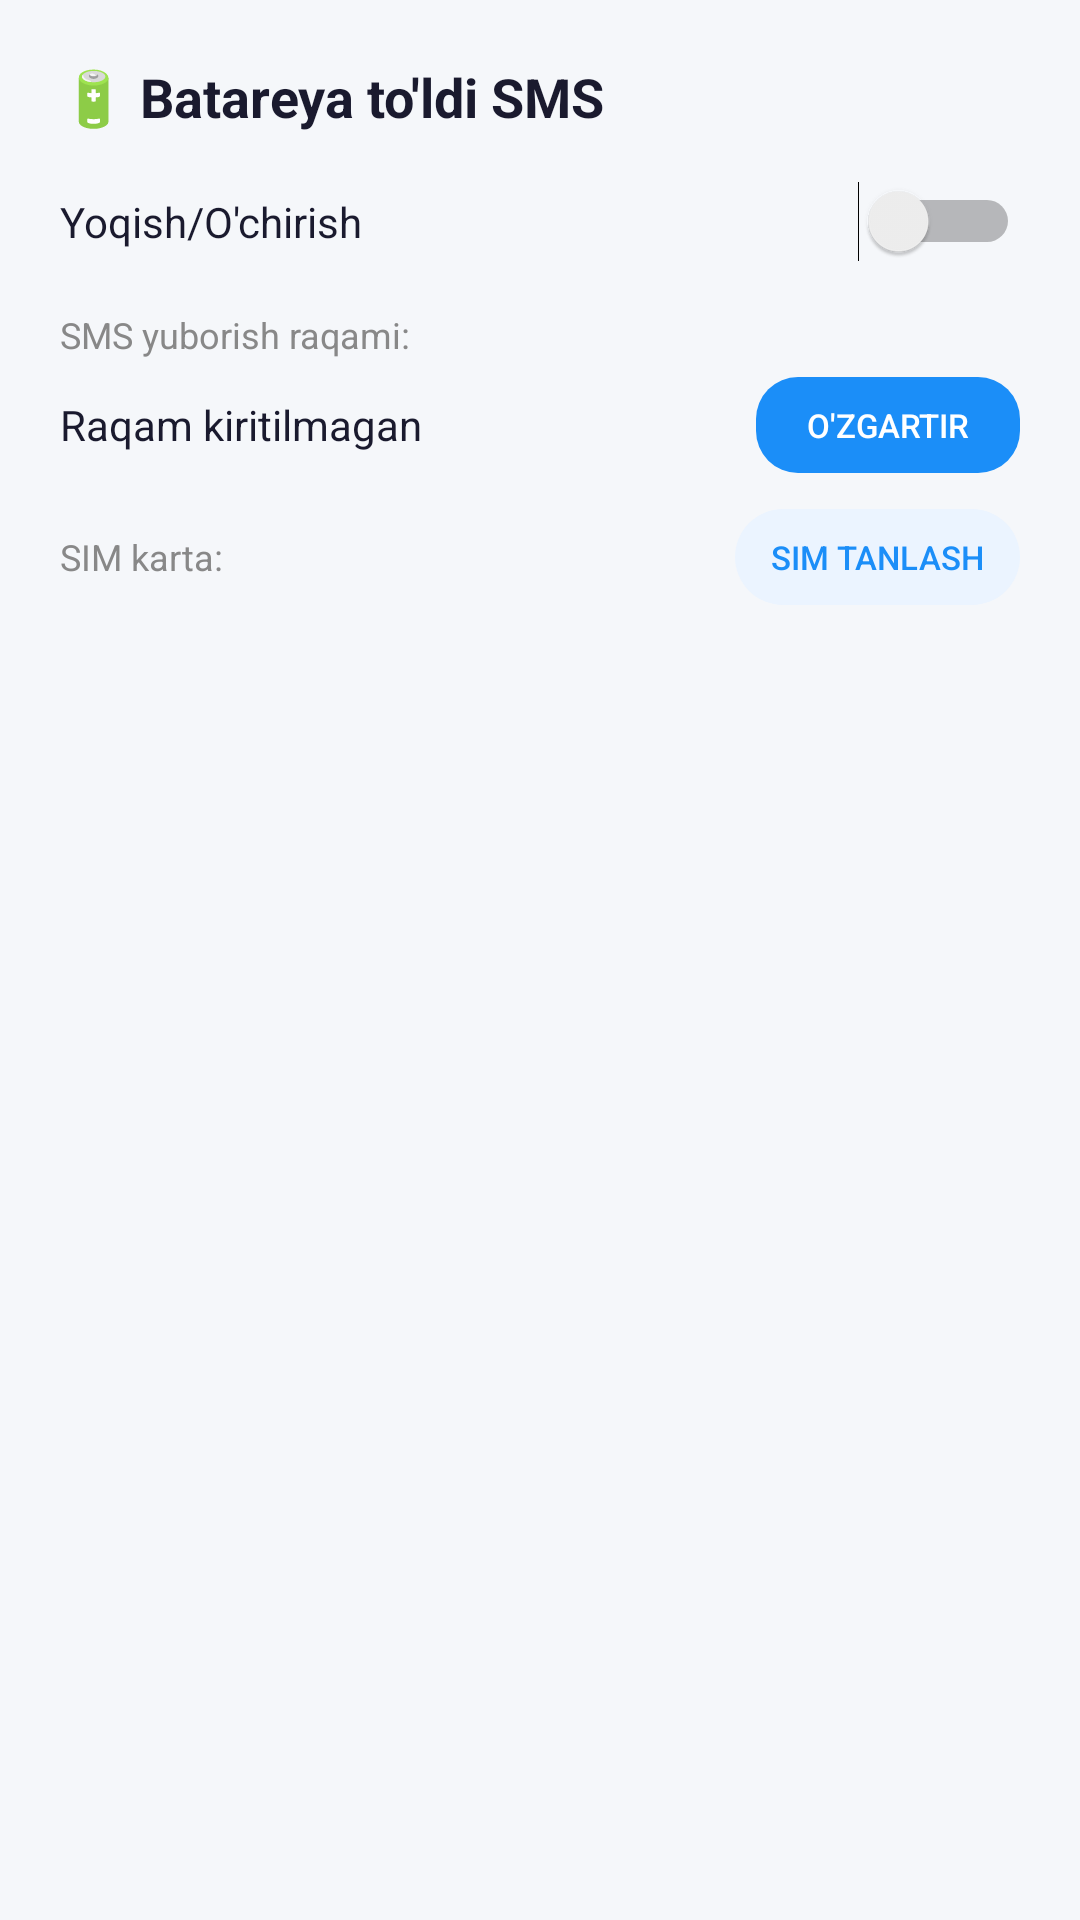

Write the Android layout XML for this screen, with the resource values it uses.
<!-- AndroidManifest.xml: application theme Theme.RemoteControl -->
<!-- res/layout/dialog_battery_full.xml -->
<?xml version="1.0" encoding="utf-8"?>
<LinearLayout xmlns:android="http://schemas.android.com/apk/res/android"
    android:layout_width="match_parent" android:layout_height="wrap_content"
    android:orientation="vertical" android:padding="20dp">

    <TextView android:layout_width="match_parent" android:layout_height="wrap_content"
        android:text="🔋 Batareya to'ldi SMS"
        android:textColor="#1A1A2E" android:textSize="18sp"
        android:textStyle="bold" android:layout_marginBottom="16dp"/>

    <LinearLayout android:layout_width="match_parent" android:layout_height="wrap_content"
        android:orientation="horizontal" android:gravity="center_vertical"
        android:layout_marginBottom="16dp">
        <TextView android:layout_width="0dp" android:layout_height="wrap_content"
            android:layout_weight="1" android:text="Yoqish/O'chirish"
            android:textColor="#1A1A2E" android:textSize="14sp"/>
        <Switch android:id="@+id/switchBatteryFull"
            android:layout_width="wrap_content" android:layout_height="wrap_content"/>
    </LinearLayout>

    <TextView android:layout_width="match_parent" android:layout_height="wrap_content"
        android:text="SMS yuborish raqami:"
        android:textColor="#888888" android:textSize="12sp"
        android:layout_marginBottom="6dp"/>

    <LinearLayout android:layout_width="match_parent" android:layout_height="wrap_content"
        android:orientation="horizontal" android:gravity="center_vertical"
        android:layout_marginBottom="12dp">
        <TextView android:id="@+id/tvAlertPhoneFull"
            android:layout_width="0dp" android:layout_height="wrap_content"
            android:layout_weight="1" android:text="Raqam kiritilmagan"
            android:textColor="#1A1A2E" android:textSize="14sp"/>
        <Button android:id="@+id/btnSetPhoneFull"
            android:layout_width="wrap_content" android:layout_height="32dp"
            android:text="O'zgartir" android:background="@drawable/btn_blue"
            android:textColor="#FFFFFF" android:textSize="11sp"
            android:paddingHorizontal="12dp" android:stateListAnimator="@null"/>
    </LinearLayout>

    <LinearLayout android:layout_width="match_parent" android:layout_height="wrap_content"
        android:orientation="horizontal" android:gravity="center_vertical">
        <TextView android:layout_width="0dp" android:layout_height="wrap_content"
            android:layout_weight="1" android:text="SIM karta:"
            android:textColor="#888888" android:textSize="12sp"/>
        <Button android:id="@+id/btnSimFull"
            android:layout_width="wrap_content" android:layout_height="32dp"
            android:text="SIM tanlash" android:background="@drawable/card_blue_light"
            android:textColor="#1B8EF8" android:textSize="11sp"
            android:paddingHorizontal="12dp" android:stateListAnimator="@null"/>
    </LinearLayout>
</LinearLayout>
<!-- resources referenced by this layout -->
<resources>
  <!-- drawable btn_blue (drawable) -->
  <?xml version="1.0" encoding="utf-8"?>
  <shape xmlns:android="http://schemas.android.com/apk/res/android">
      <solid android:color="#1B8EF8"/>
      <corners android:radius="14dp"/>
  </shape>
  <!-- drawable card_blue_light (drawable) -->
  <?xml version="1.0" encoding="utf-8"?>
  <shape xmlns:android="http://schemas.android.com/apk/res/android">
      <solid android:color="#EBF4FF"/>
      <corners android:radius="20dp"/>
  </shape>
  <style name="Theme.RemoteControl" parent="Theme.AppCompat.Light.NoActionBar">
          <item name="colorPrimary">#1B8EF8</item>
          <item name="colorPrimaryDark">#FFFFFF</item>
          <item name="colorAccent">#1B8EF8</item>
          <item name="android:windowBackground">#F5F7FA</item>
          <item name="android:statusBarColor">#FFFFFF</item>
          <item name="android:navigationBarColor">#FFFFFF</item>
          <item name="android:windowLightStatusBar">true</item>
          <item name="android:editTextColor">#1A1A2E</item>
          <item name="android:textColorHint">#AAAAAA</item>
      </style>
</resources>
